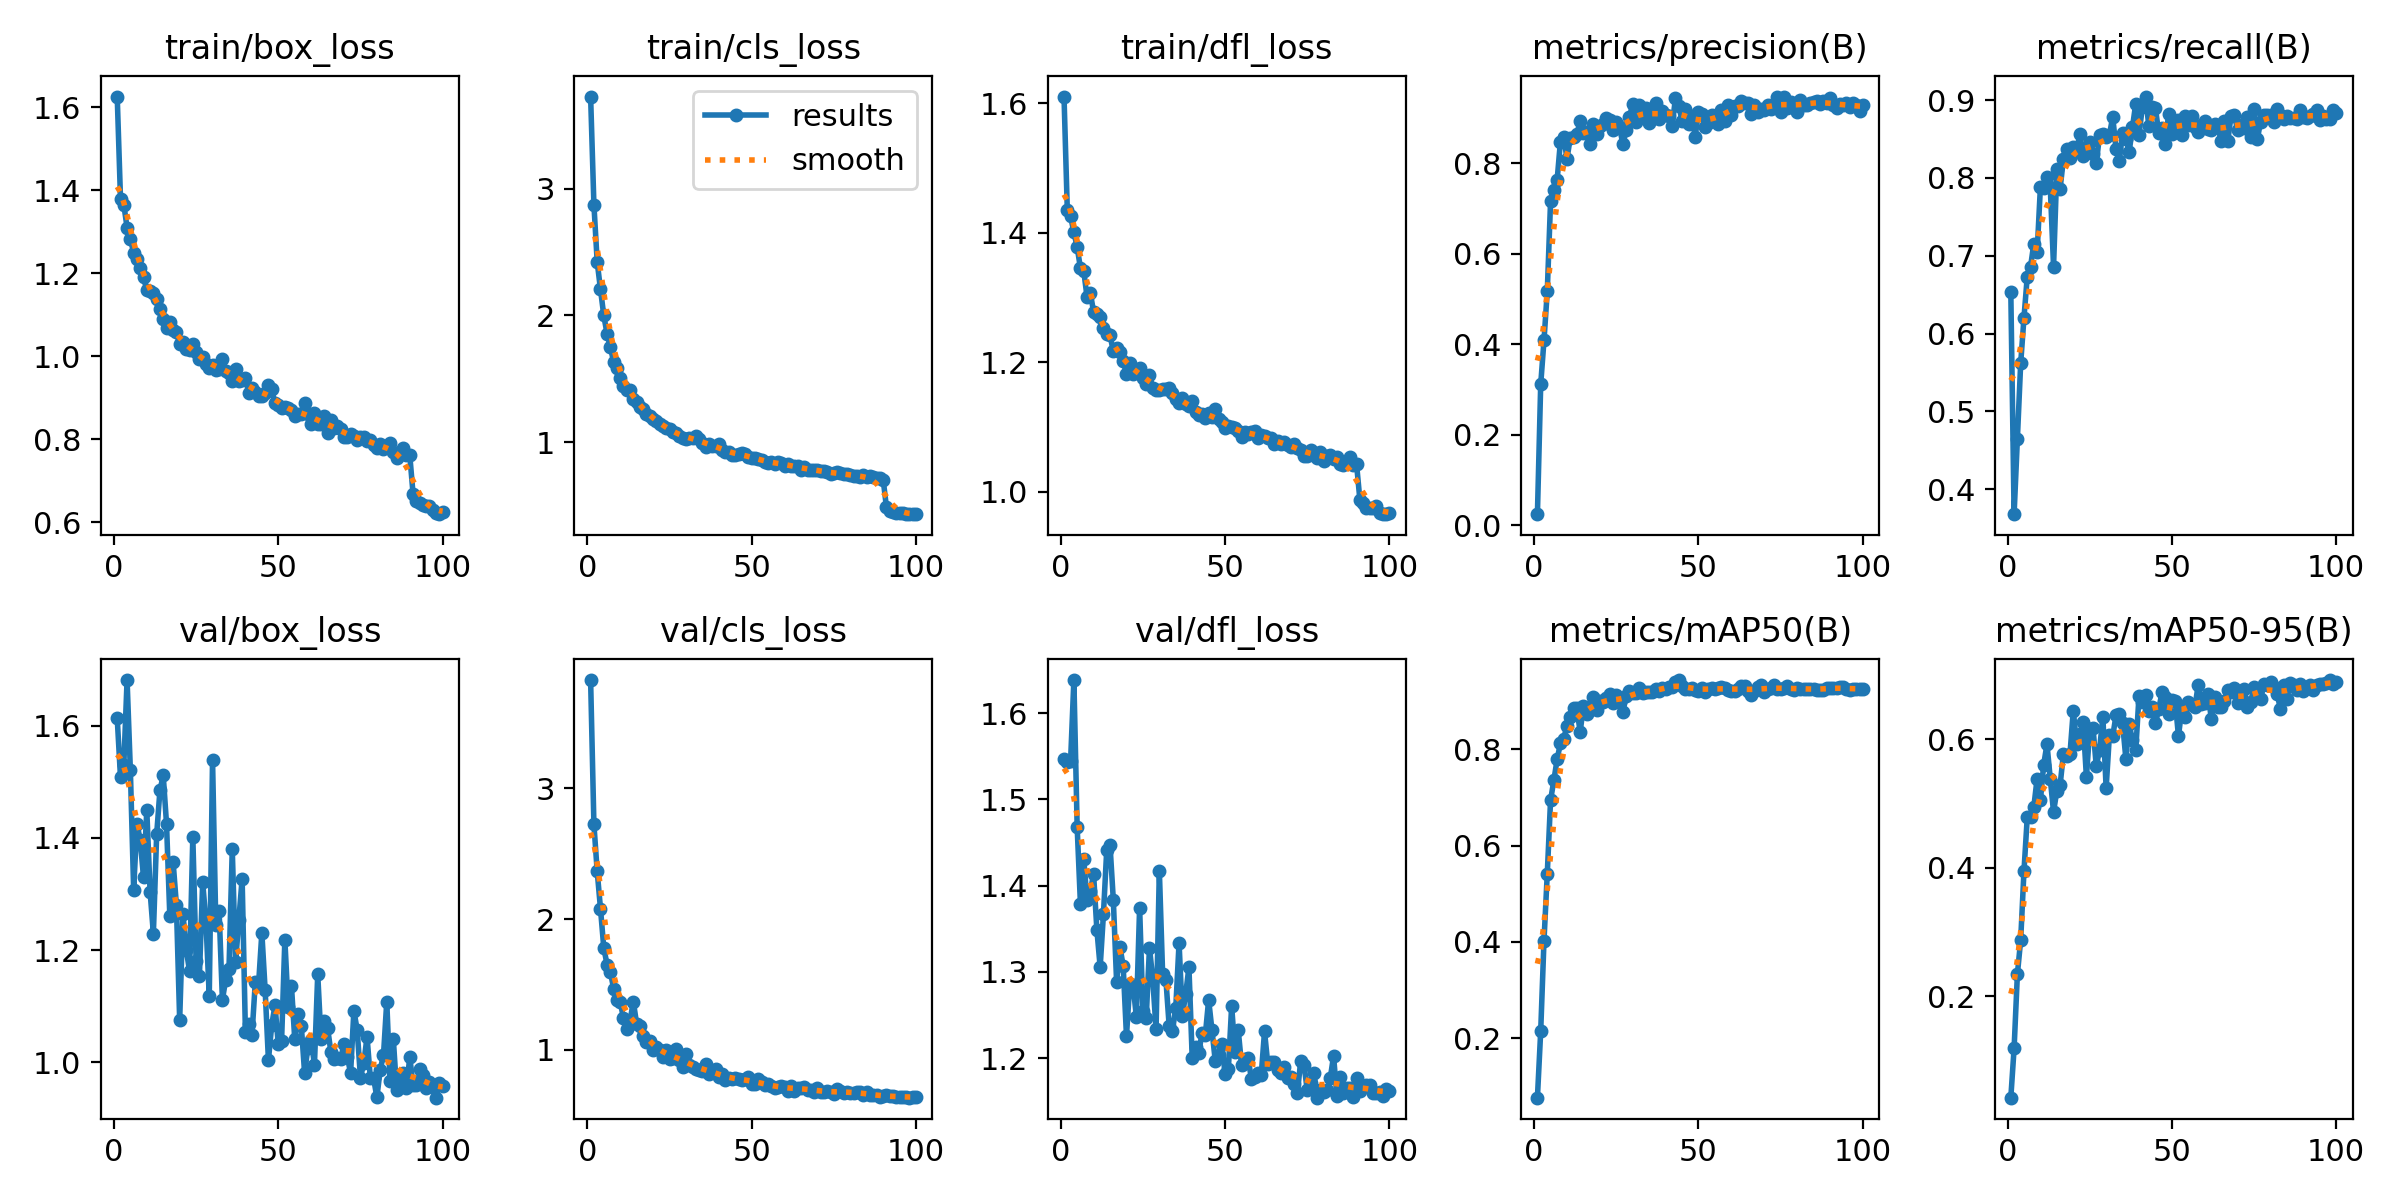

The file beside this chart, header and first rows:
epoch, time, train/box_loss, train/cls_loss, train/dfl_loss, metrics/precision(B), metrics/recall(B), metrics/mAP50(B), metrics/mAP50-95(B), val/box_loss, val/cls_loss, val/dfl_loss, lr/pg0, lr/pg1, lr/pg2
1, 23.81, 1.626, 3.726, 1.61, 0.02492, 0.6532, 0.07681, 0.04198, 1.613, 3.828, 1.546, 0.0002045, 0.0002045, 0.0002045
2, 46.71, 1.38, 2.874, 1.435, 0.3115, 0.368, 0.2145, 0.1189, 1.508, 2.726, 1.544, 0.0004087, 0.0004087, 0.0004087
3, 69.71, 1.366, 2.423, 1.425, 0.4088, 0.4651, 0.4026, 0.2343, 1.529, 2.365, 1.545, 0.0006088, 0.0006088, 0.0006088
4, 92.66, 1.311, 2.206, 1.401, 0.5171, 0.5616, 0.5417, 0.2873, 1.681, 2.081, 1.638, 0.0006064, 0.0006064, 0.0006064
5, 115.7, 1.283, 2.001, 1.378, 0.7158, 0.6202, 0.694, 0.3948, 1.52, 1.782, 1.468, 0.0006002, 0.0006002, 0.0006002
6, 138.8, 1.25, 1.855, 1.345, 0.7404, 0.6733, 0.7352, 0.4786, 1.308, 1.652, 1.378, 0.0005941, 0.0005941, 0.0005941
7, 161.9, 1.234, 1.752, 1.341, 0.7631, 0.6857, 0.7789, 0.4798, 1.425, 1.599, 1.431, 0.0005879, 0.0005879, 0.0005879
8, 185, 1.212, 1.634, 1.301, 0.848, 0.7157, 0.812, 0.4949, 1.396, 1.468, 1.383, 0.0005817, 0.0005817, 0.0005817
9, 208.2, 1.191, 1.583, 1.307, 0.8584, 0.7043, 0.8219, 0.539, 1.33, 1.382, 1.394, 0.0005755, 0.0005755, 0.0005755
10, 231.3, 1.159, 1.506, 1.278, 0.8097, 0.7881, 0.8486, 0.5053, 1.449, 1.366, 1.413, 0.0005693, 0.0005693, 0.0005693
11, 254.5, 1.157, 1.447, 1.274, 0.8569, 0.787, 0.8664, 0.5608, 1.304, 1.244, 1.348, 0.0005631, 0.0005631, 0.0005631
12, 277.6, 1.153, 1.417, 1.269, 0.8585, 0.801, 0.8856, 0.5925, 1.229, 1.159, 1.305, 0.0005569, 0.0005569, 0.0005569
13, 300.8, 1.138, 1.413, 1.252, 0.8644, 0.7883, 0.8846, 0.539, 1.406, 1.226, 1.367, 0.0005508, 0.0005508, 0.0005508
14, 324, 1.113, 1.342, 1.243, 0.8931, 0.686, 0.8355, 0.487, 1.485, 1.368, 1.442, 0.0005446, 0.0005446, 0.0005446
15, 347.3, 1.091, 1.318, 1.241, 0.867, 0.811, 0.8893, 0.5203, 1.511, 1.2, 1.447, 0.0005384, 0.0005384, 0.0005384
16, 370.4, 1.07, 1.276, 1.217, 0.8688, 0.7862, 0.8729, 0.5291, 1.425, 1.181, 1.383, 0.0005322, 0.0005322, 0.0005322
17, 393.4, 1.083, 1.261, 1.222, 0.8432, 0.8243, 0.8874, 0.5776, 1.261, 1.105, 1.288, 0.000526, 0.000526, 0.000526
18, 416.5, 1.063, 1.225, 1.216, 0.8876, 0.8367, 0.9077, 0.5748, 1.357, 1.061, 1.329, 0.0005198, 0.0005198, 0.0005198
19, 439.5, 1.059, 1.211, 1.201, 0.8656, 0.8262, 0.8813, 0.5773, 1.281, 1.069, 1.307, 0.0005136, 0.0005136, 0.0005136
20, 462.6, 1.029, 1.18, 1.182, 0.8822, 0.8392, 0.9, 0.645, 1.075, 0.9983, 1.225, 0.0005074, 0.0005074, 0.0005074
21, 485.9, 1.036, 1.167, 1.198, 0.8866, 0.8352, 0.8986, 0.5934, 1.264, 1.022, 1.286, 0.0005012, 0.0005012, 0.0005012
22, 509.1, 1.018, 1.147, 1.182, 0.8998, 0.8564, 0.9069, 0.6089, 1.201, 0.9996, 1.285, 0.0004951, 0.0004951, 0.0004951
23, 532.1, 1.015, 1.13, 1.188, 0.895, 0.8284, 0.9135, 0.6273, 1.163, 0.9447, 1.248, 0.0004889, 0.0004889, 0.0004889
24, 555.1, 1.031, 1.112, 1.191, 0.8728, 0.8387, 0.8955, 0.5413, 1.402, 0.9979, 1.375, 0.0004827, 0.0004827, 0.0004827
25, 578.1, 1.011, 1.108, 1.176, 0.8918, 0.8463, 0.9117, 0.6156, 1.18, 0.9291, 1.255, 0.0004765, 0.0004765, 0.0004765
26, 601.2, 0.9939, 1.085, 1.166, 0.8797, 0.8301, 0.8986, 0.6183, 1.153, 0.9357, 1.246, 0.0004703, 0.0004703, 0.0004703
27, 624.2, 0.9997, 1.075, 1.181, 0.8416, 0.8188, 0.8763, 0.558, 1.321, 1.006, 1.328, 0.0004641, 0.0004641, 0.0004641
28, 647.3, 0.9823, 1.05, 1.16, 0.8725, 0.8549, 0.911, 0.5844, 1.251, 0.9197, 1.291, 0.0004579, 0.0004579, 0.0004579
29, 671.1, 0.9723, 1.032, 1.157, 0.9028, 0.8565, 0.9197, 0.6351, 1.117, 0.8694, 1.234, 0.0004518, 0.0004518, 0.0004518
30, 695.6, 0.9798, 1.029, 1.158, 0.9302, 0.8527, 0.9166, 0.524, 1.539, 0.9714, 1.417, 0.0004456, 0.0004456, 0.0004456
31, 718.7, 0.967, 1.033, 1.158, 0.892, 0.8553, 0.9164, 0.6074, 1.244, 0.8833, 1.297, 0.0004394, 0.0004394, 0.0004394
32, 741.7, 0.9702, 1.034, 1.158, 0.9289, 0.8785, 0.9267, 0.6047, 1.269, 0.8725, 1.291, 0.0004332, 0.0004332, 0.0004332
33, 764.7, 0.9939, 1.048, 1.16, 0.9089, 0.8374, 0.916, 0.6377, 1.111, 0.8571, 1.237, 0.000427, 0.000427, 0.000427
34, 787.7, 0.9647, 1.029, 1.152, 0.9231, 0.8217, 0.9192, 0.6403, 1.147, 0.8458, 1.232, 0.0004208, 0.0004208, 0.0004208
35, 810.7, 0.96, 0.9915, 1.142, 0.8894, 0.8574, 0.9178, 0.6251, 1.165, 0.8384, 1.258, 0.0004146, 0.0004146, 0.0004146
36, 833.7, 0.9406, 0.9619, 1.136, 0.9021, 0.8501, 0.9177, 0.5701, 1.379, 0.8901, 1.334, 0.0004084, 0.0004084, 0.0004084
37, 856.7, 0.9701, 0.9902, 1.145, 0.9325, 0.8334, 0.9239, 0.6234, 1.178, 0.8148, 1.249, 0.0004022, 0.0004022, 0.0004022
38, 879.7, 0.9415, 0.9751, 1.135, 0.8977, 0.8648, 0.9205, 0.5999, 1.254, 0.8321, 1.274, 0.0003961, 0.0003961, 0.0003961
39, 902.7, 0.9428, 0.9728, 1.132, 0.9144, 0.8953, 0.9263, 0.5831, 1.327, 0.8557, 1.305, 0.0003899, 0.0003899, 0.0003899
40, 925.8, 0.9491, 0.9889, 1.141, 0.9073, 0.8552, 0.9242, 0.6683, 1.054, 0.7926, 1.2, 0.0003837, 0.0003837, 0.0003837
41, 948.8, 0.911, 0.9373, 1.122, 0.9054, 0.8905, 0.9292, 0.6583, 1.068, 0.8162, 1.213, 0.0003775, 0.0003775, 0.0003775
42, 971.8, 0.9229, 0.9213, 1.118, 0.883, 0.9045, 0.9284, 0.6689, 1.049, 0.7733, 1.206, 0.0003713, 0.0003713, 0.0003713
43, 994.8, 0.9154, 0.9223, 1.12, 0.9445, 0.8661, 0.9386, 0.6442, 1.142, 0.7878, 1.23, 0.0003651, 0.0003651, 0.0003651
44, 1018, 0.904, 0.9033, 1.114, 0.9272, 0.8913, 0.9433, 0.6509, 1.139, 0.7748, 1.227, 0.0003589, 0.0003589, 0.0003589
45, 1041, 0.9042, 0.9009, 1.121, 0.894, 0.8898, 0.9315, 0.6252, 1.23, 0.7823, 1.267, 0.0003527, 0.0003527, 0.0003527
46, 1064, 0.9131, 0.9109, 1.116, 0.92, 0.8573, 0.9257, 0.6473, 1.129, 0.777, 1.233, 0.0003466, 0.0003466, 0.0003466
47, 1087, 0.9311, 0.9151, 1.128, 0.8878, 0.864, 0.9241, 0.6735, 1.004, 0.7671, 1.197, 0.0003404, 0.0003404, 0.0003404
48, 1110, 0.9204, 0.9061, 1.112, 0.9054, 0.8433, 0.9267, 0.6658, 1.066, 0.7797, 1.203, 0.0003342, 0.0003342, 0.0003342
49, 1133, 0.8869, 0.8862, 1.108, 0.859, 0.8821, 0.9226, 0.6391, 1.102, 0.794, 1.217, 0.000328, 0.000328, 0.000328
50, 1156, 0.8829, 0.8741, 1.098, 0.9141, 0.8568, 0.9214, 0.6608, 1.032, 0.7384, 1.182, 0.0003218, 0.0003218, 0.0003218
51, 1179, 0.8767, 0.8779, 1.102, 0.9081, 0.863, 0.9275, 0.6603, 1.037, 0.7373, 1.187, 0.0003156, 0.0003156, 0.0003156
52, 1202, 0.8782, 0.8697, 1.1, 0.8791, 0.8748, 0.9192, 0.6052, 1.219, 0.7751, 1.261, 0.0003094, 0.0003094, 0.0003094
53, 1225, 0.8758, 0.862, 1.099, 0.8885, 0.8548, 0.9253, 0.647, 1.099, 0.7521, 1.207, 0.0003033, 0.0003033, 0.0003033
54, 1248, 0.8699, 0.8466, 1.093, 0.9069, 0.879, 0.9266, 0.6345, 1.137, 0.7291, 1.232, 0.0002971, 0.0002971, 0.0002971
55, 1271, 0.8571, 0.8354, 1.085, 0.8966, 0.8677, 0.9238, 0.659, 1.042, 0.7408, 1.192, 0.0002909, 0.0002909, 0.0002909
56, 1294, 0.8614, 0.8457, 1.092, 0.8875, 0.8792, 0.9258, 0.6532, 1.087, 0.724, 1.199, 0.0002847, 0.0002847, 0.0002847
57, 1317, 0.8617, 0.8309, 1.089, 0.918, 0.8648, 0.9284, 0.6506, 1.065, 0.7112, 1.2, 0.0002785, 0.0002785, 0.0002785
58, 1340, 0.8876, 0.8416, 1.093, 0.8944, 0.8587, 0.9266, 0.6847, 0.9812, 0.7138, 1.176, 0.0002723, 0.0002723, 0.0002723
59, 1363, 0.8606, 0.835, 1.094, 0.9292, 0.8679, 0.9227, 0.6557, 1.025, 0.7233, 1.178, 0.0002661, 0.0002661, 0.0002661
60, 1386, 0.8367, 0.8139, 1.082, 0.9069, 0.8731, 0.9213, 0.6565, 1.039, 0.716, 1.183, 0.0002599, 0.0002599, 0.0002599
... 40 more rows
